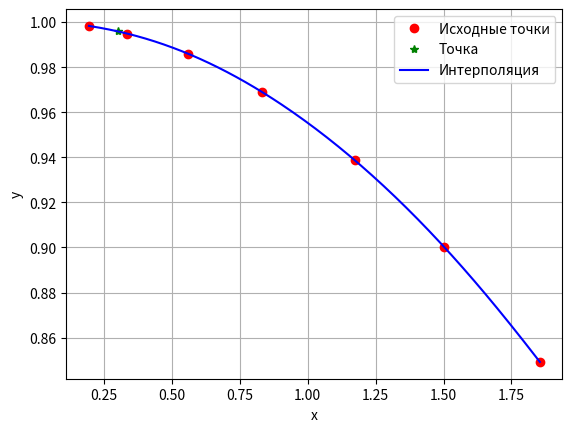

This figure's Python source:
import numpy as np
import matplotlib.pyplot as plt


# Интерполяция функции 
x = np.array([1.8545, 1.5022, 1.1732, 0.8330, 0.5589, 0.3354, 0.1948])
y = np.array([0.8492, 0.9002, 0.9387, 0.9689, 0.9860, 0.9949, 0.9983])
xc = 0.3

print("Интерполяция функции")
v = np.vander(x, N=len(x))
print("v = ", v)

coeff = np.linalg.solve(v, y)
print("c = ", coeff)

xd = np.linspace(np.min(x), np.max(x), 200)
yd = np.polyval(coeff, xd)
yc = np.polyval(coeff, xc)

plt.plot(x, y, 'ro', label="Исходные точки")
plt.plot(xc, yc, 'g*', label="Точка")
plt.plot(xd, yd, 'b-', label="Интерполяция")
plt.xlabel('x')
plt.ylabel('y')
plt.legend()
plt.grid(True)
plt.show()

# Метод Лагранжа
X = np.array([1.8545, 1.5022, 1.1732, 0.8330, 0.5589, 0.3354, 0.1948])
Y = np.array([0.8492, 0.9002, 0.9387, 0.9689, 0.9860, 0.9949, 0.9983])
N = len(x)

def ll (i, x):
    acc = 1
    for k in range(N):
        if i != k:
            acc *= (x - X[k])
    return acc

def l (i, x):
    return ll(i,x) / ll(i, X[i])

def Lagrange(x):
    return sum(Y[i] * l(i,x) for i in range(N))

print("\nМетод Лагранжа")
vector = np.vectorize(Lagrange)

v = np.vander(X, N=len(X))
print("v = ", v)

coeff = np.linalg.solve(v, Y)
print("c = ", coeff)

x = np.linspace(np.min(X), np.max(X), 200)
y = vector(x)

xc = 0.3
yc = np.polyval(coeff, xc)

plt.plot(X, Y, 'ro', label="Исходные точки")
plt.plot(xc, yc, 'g*', label="Точка")
plt.plot(x, y, 'b-', label="Интерполяция")
plt.xlabel('x')
plt.ylabel('y')
plt.legend()
plt.grid(True)
plt.show()
